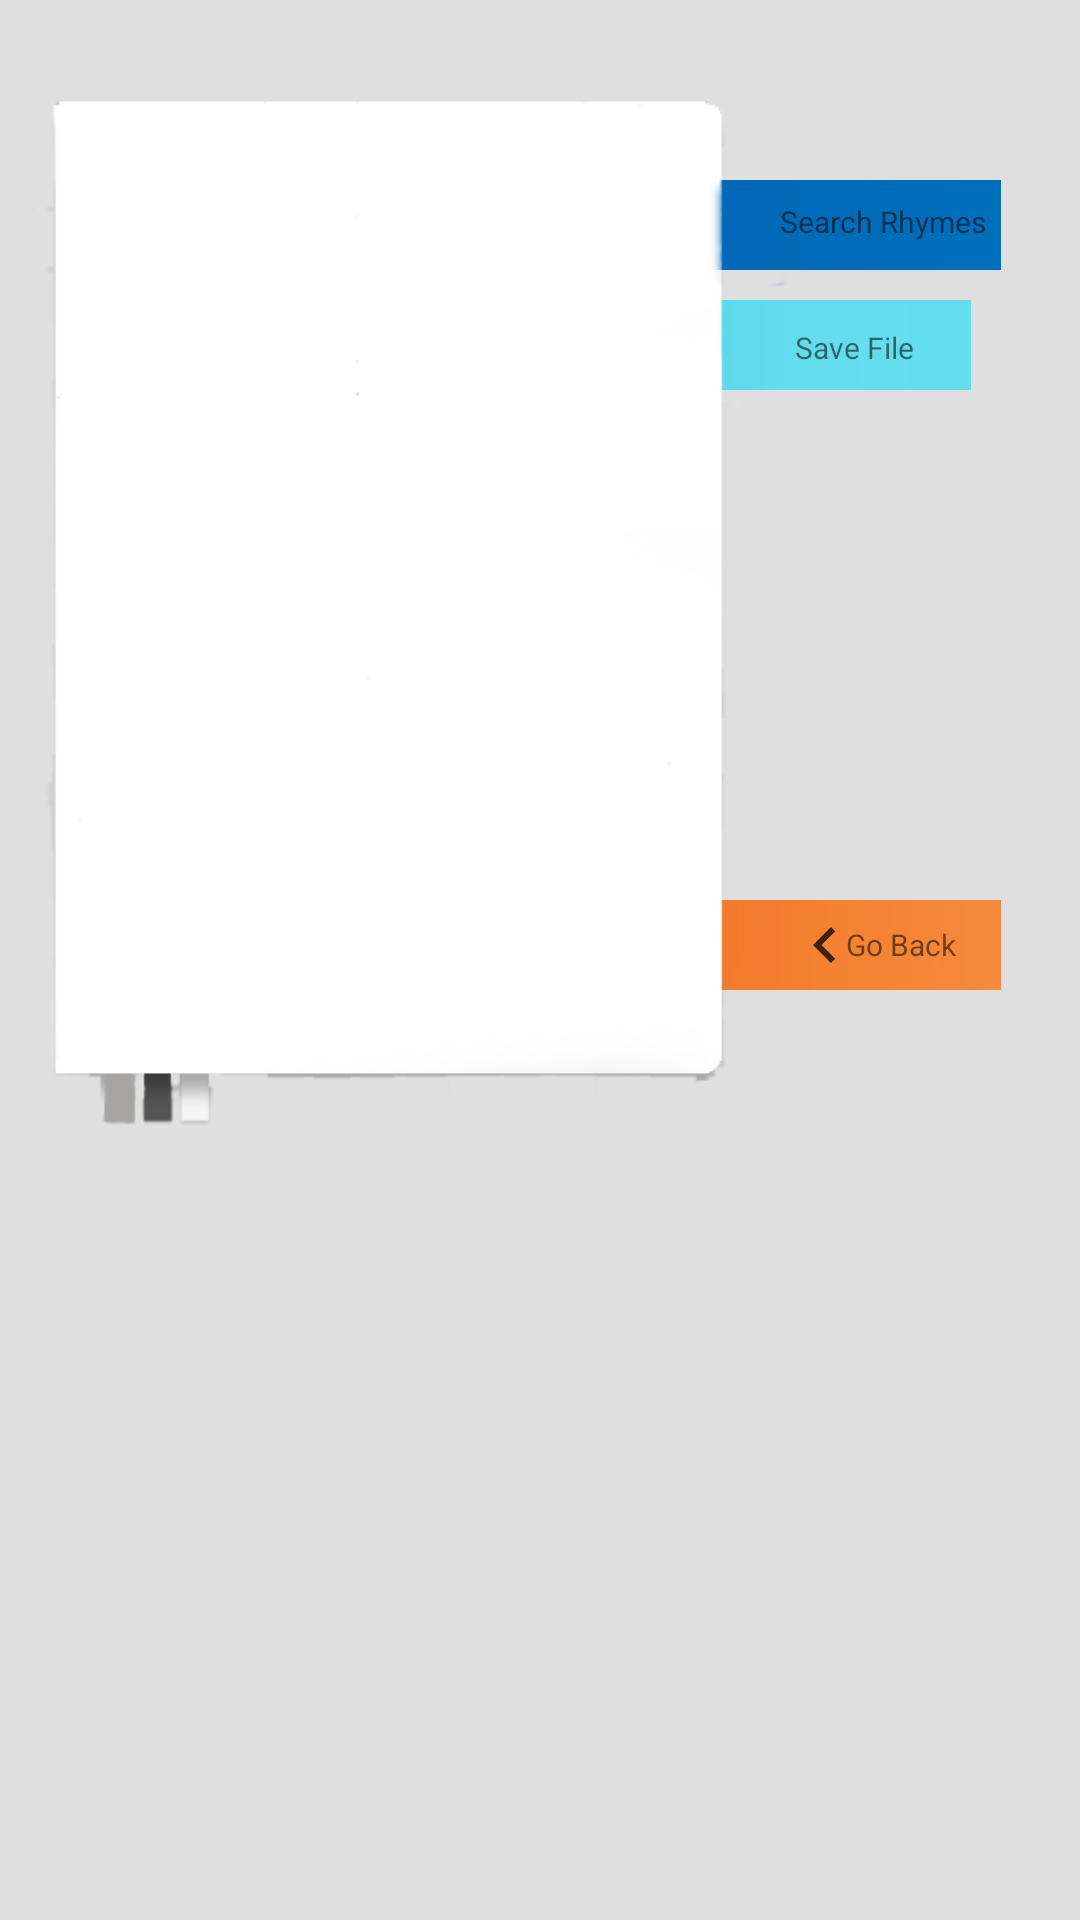

Reconstruct the res/layout file that produces this screen, plus the resources it refers to.
<!-- AndroidManifest.xml: application theme AppTheme -->
<!-- res/layout/activity_write_file.xml -->
<?xml version="1.0" encoding="utf-8"?>
<LinearLayout xmlns:android="http://schemas.android.com/apk/res/android"
    xmlns:app="http://schemas.android.com/apk/res-auto"
    xmlns:tools="http://schemas.android.com/tools"
    android:layout_width="match_parent"
    android:layout_height="match_parent"
    android:background="#dfdfdf"
    android:orientation="vertical"
    tools:context=".MainActivity">

    <FrameLayout
        android:layout_width="match_parent"
        android:layout_height="match_parent">

        <ScrollView
            android:id="@+id/scroll"
            android:layout_width="246dp"
            android:layout_height="367dp"
            android:paddingLeft="20dp"
            android:paddingTop="33dp"
            android:paddingRight="5dp"
            android:paddingBottom="15dp">

            <EditText
                android:id="@+id/editTextWrite"
                android:layout_width="match_parent"
                android:layout_height="match_parent"
                android:background="@android:color/transparent"
                android:ems="11"
                android:inputType="textMultiLine" />
        </ScrollView>

        <FrameLayout
            android:layout_width="match_parent"
            android:layout_height="match_parent"
            android:paddingLeft="170dp"
            android:paddingTop="60dp">

            <ImageView
                android:id="@+id/imagePostItSearch"
                android:layout_width="220dp"
                android:layout_height="30dp"
                app:srcCompat="@drawable/azul_uno" />
        </FrameLayout>

        <FrameLayout
            android:layout_width="match_parent"
            android:layout_height="match_parent"
            android:paddingLeft="160dp"
            android:paddingTop="100dp">

            <ImageView
                android:id="@+id/imageSaveFile"
                android:layout_width="220dp"
                android:layout_height="30dp"
                app:srcCompat="@drawable/azul_tres" />
        </FrameLayout>

        <FrameLayout
            android:layout_width="match_parent"
            android:layout_height="match_parent"
            android:layout_marginLeft="170dp"
            android:layout_marginTop="300dp">

            <ImageView
                android:id="@+id/imageViewGoBack"
                android:layout_width="220dp"
                android:layout_height="30dp"
                app:srcCompat="@drawable/naranja" />
        </FrameLayout>

        <ImageView
            android:id="@+id/imageViewBook"
            android:layout_width="wrap_content"
            android:layout_height="400dp"
            app:srcCompat="@drawable/notebook_simple" />

        <FrameLayout
            android:layout_width="match_parent"
            android:layout_height="match_parent"
            android:paddingLeft="260dp"
            android:paddingTop="67dp">

            <TextView
                android:id="@+id/textGoToRhymeSearch"
                android:layout_width="wrap_content"
                android:layout_height="wrap_content"
                android:text="@string/SearchRhymes"
                android:textColor="@color/common_google_signin_btn_text_dark_pressed"
                android:textSize="10sp" />
        </FrameLayout>

        <FrameLayout
            android:layout_width="match_parent"
            android:layout_height="match_parent"
            android:paddingLeft="265dp"
            android:paddingTop="109dp">

            <TextView
                android:id="@+id/textSaveFile"
                android:layout_width="wrap_content"
                android:layout_height="wrap_content"
                android:text="@string/SaveFile"
                android:textColor="@color/common_google_signin_btn_text_dark_focused"
                android:textSize="10sp" />
        </FrameLayout>

        <FrameLayout
            android:layout_width="match_parent"
            android:layout_height="match_parent">

            <ImageView
                android:id="@+id/imageViewArrowBack"
                android:layout_width="wrap_content"
                android:layout_height="wrap_content"
                android:layout_marginLeft="263dp"
                android:layout_marginTop="303dp"
                app:srcCompat="@drawable/go_back" />

            <TextView
                android:id="@+id/textGoBack"
                android:layout_width="wrap_content"
                android:layout_height="wrap_content"
                android:layout_marginLeft="282dp"
                android:layout_marginTop="308dp"
                android:text="@string/goBack"
                android:textSize="10sp" />

        </FrameLayout>

    </FrameLayout>

</LinearLayout>
<!-- resources referenced by this layout -->
<resources>
  <!-- drawable azul_tres: png bitmap (drawable, 471 bytes) -->
  <!-- drawable azul_uno: png bitmap (drawable, 325 bytes) -->
  <!-- drawable go_back (drawable) -->
  <vector android:alpha="0.74" android:height="24dp"
      android:viewportHeight="24.0" android:viewportWidth="24.0"
      android:width="24dp" xmlns:android="http://schemas.android.com/apk/res/android">
      <path android:fillColor="#FF000000" android:pathData="M15.41,7.41L14,6l-6,6 6,6 1.41,-1.41L10.83,12z"/>
  </vector>
  <!-- drawable naranja: png bitmap (drawable, 626 bytes) -->
  <!-- drawable notebook_simple: png bitmap (drawable, 11260 bytes) -->
  <string name="SaveFile">Save File</string>
  <string name="SearchRhymes">Search Rhymes</string>
  <string name="goBack">Go Back</string>
  <style name="AppTheme" parent="Theme.AppCompat.Light.DarkActionBar">
          
          <item name="colorPrimary">@color/colorPrimary</item>
          <item name="colorPrimaryDark">@color/colorPrimaryDark</item>
          <item name="colorAccent">@color/colorAccent</item>
          <item name="colorButtonNormal">#ef6c57</item>
      </style>
  <color name="colorPrimary">#3ba79e</color>
  <color name="colorPrimaryDark">#2a6171</color>
  <color name="colorAccent">#f3d516</color>
</resources>
